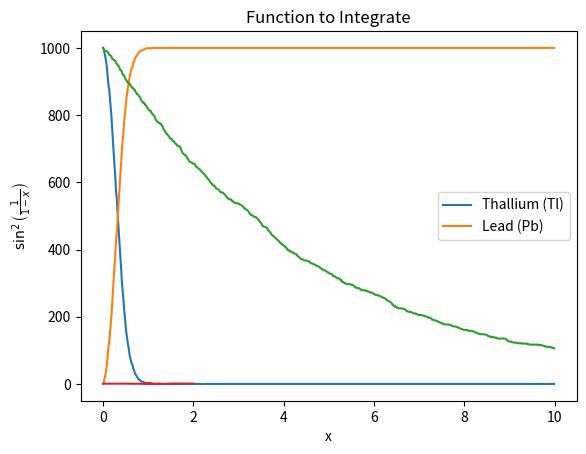
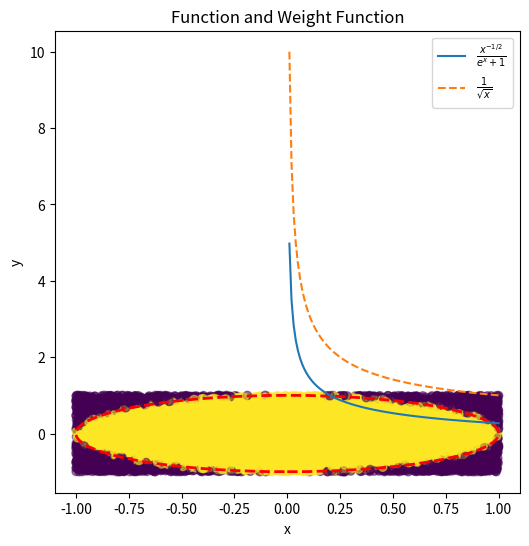

The script that saved these images, in order:
import matplotlib.pyplot as plt
import numpy as np

#given values
tau = 3.052 
total_time = 10
time_steps = total_time * 60
initial_Tl_atoms = 1000
initial_Pb_atoms = 0
time_points = np.arange(0, total_time, 1/60) #1 second time steps
Tl_atoms = [initial_Tl_atoms]
Pb_atoms = [initial_Pb_atoms]

for t in range(1, time_steps + 1):

    prob_decay = 1 - 2**(-t / (60 * tau))
    decayed_atoms = np.random.binomial(Tl_atoms[-1], prob_decay)
    
    Tl_atoms.append(Tl_atoms[-1] - decayed_atoms)
    Pb_atoms.append(Pb_atoms[-1] + decayed_atoms)

Pb_atoms = Pb_atoms[:-1]
Tl_atoms = Tl_atoms[:-1]

plt.plot(time_points, Tl_atoms, label='Thallium (Tl)')
plt.plot(time_points, Pb_atoms, label='Lead (Pb)')
plt.xlabel('Time (seconds)')
plt.ylabel('Number of atoms')
plt.legend()
plt.title('Radioactive Decay Chain Simulation')
plt.show()

#inverse transform method
random_numbers = np.random.rand(initial_Tl_atoms)
decay_times = -tau * np.log(1 - random_numbers) / np.log(2)
decay_times.sort()

not_decayed_atoms = [initial_Tl_atoms - np.searchsorted(decay_times, t, side='right') for t in time_points]

plt.plot(time_points, not_decayed_atoms)
plt.xlabel('Time (seconds)')
plt.ylabel('Number of atoms not decayed')
plt.title('Inverse Transform Method - Decay Simulation')
plt.show()

##############################END OF Radioactive decay chain.#######################################

def f(x):
    return np.sin(1 / (1 - x))**2

#given values
a, b = 0, 2
N = 10000
x_random = np.random.uniform(a, b, N)
y_random = np.random.uniform(0, 1, N)

hits = np.sum(y_random < f(x_random))
integral_hit_miss = (hits / N) * (b - a)

#error analysis
integral_values_hit_miss = np.zeros(1000)
for i in range(1000):
    x_random = np.random.uniform(a, b, N)
    y_random = np.random.uniform(0, 1, N)
    hits = np.sum(y_random < f(x_random))
    integral_values_hit_miss[i] = (hits / N) * (b - a)

mean_value_hit_miss = np.mean(integral_values_hit_miss)
std_dev_hit_miss = np.std(integral_values_hit_miss, ddof=1)

#mean Value method
x_mean_value = np.random.uniform(a, b, N)
integral_mean_value = (b - a) * np.mean(f(x_mean_value))

#error analysis
integral_values_mean_value = np.zeros(1000)
for i in range(1000):
    x_mean_value = np.random.uniform(a, b, N)
    integral_values_mean_value[i] = (b - a) * np.mean(f(x_mean_value))

mean_value_mean_value = np.mean(integral_values_mean_value)
std_dev_mean_value = np.std(integral_values_mean_value, ddof=1)

# Print results
print("Hit/Miss method:")
print("Estimated Integral:", integral_hit_miss)
print("Mean Value of Integrals:", mean_value_hit_miss)
print("Standard Deviation (rescaled):", std_dev_hit_miss / np.sqrt(1000))

print("\nMean Value method:")
print("Estimated Integral:", integral_mean_value)
print("Mean Value of Integrals:", mean_value_mean_value)
print("Standard Deviation (rescaled):", std_dev_mean_value / np.sqrt(1000))

x_vals = np.linspace(a, b, 1000)
plt.plot(x_vals, f(x_vals))
plt.title('Function to Integrate')
plt.xlabel('x')
plt.ylabel(r'$\sin^2\left(\frac{1}{1-x}\right)$')
plt.show()

print("##############################END OF Monte Carlo integration: hit/miss vs mean value method.#######################################\n")
##############################END OF Monte Carlo integration: hit/miss vs mean value method.#######################################

#circle function
def f_circle(x, y):
    return (x**2 + y**2) <= 1

#10D sphere function
def f_sphere(x):
    return np.sum(x**2) <= 1

N = 10000
#circle case
x_random_2d = np.random.uniform(-1, 1, (N, 2))
hits_2d = np.sum(f_circle(x_random_2d[:, 0], x_random_2d[:, 1]))
area_estimate_2d = (hits_2d / N) * 4 

#10D case
x_random_10d = np.random.uniform(-1, 1, (N, 10))
hits_10d = np.sum(f_sphere(x_random_10d))
volume_estimate_10d = (hits_10d / N) * 2**10

print("2D case (Unit Circle):")
print("Estimated Area:", area_estimate_2d)

print("\n10D case (Unit Sphere):")
print("Estimated Volume:", volume_estimate_10d)

plt.figure(figsize=(6, 6))
plt.scatter(x_random_2d[:, 0], x_random_2d[:, 1], c=f_circle(x_random_2d[:, 0], x_random_2d[:, 1]), cmap='viridis', alpha=0.5)
circle = plt.Circle((0, 0), 1, color='r', fill=False, linestyle='--', linewidth=2)
plt.gca().add_patch(circle)
plt.title('Monte Carlo Integration: 2D Unit Circle')
plt.xlabel('x')
plt.ylabel('y')
plt.show()

##############################END OF Monte Carlo integration in high dimension.#######################################

def f(x):
    return x**(-0.5) / (np.exp(x) + 1)

def w(x):
    return 1 / np.sqrt(x)

N = 10000

x_samples = np.random.random(N)**2  
integral_estimate = np.mean(f(x_samples) / w(x_samples))
print("Integral result:", integral_estimate)

x_vals = np.linspace(0.01, 1, 100)
plt.plot(x_vals, f(x_vals), label=r'$\frac{x^{-1/2}}{e^x+1}$')
plt.plot(x_vals, w(x_vals), label=r'$\frac{1}{\sqrt{x}}$', linestyle='--')
plt.title('Function and Weight Function')
plt.xlabel('x')
plt.ylabel('y')
plt.legend()
plt.show()

##############################END OF Monte Carlo integration with importance sampling.#######################################